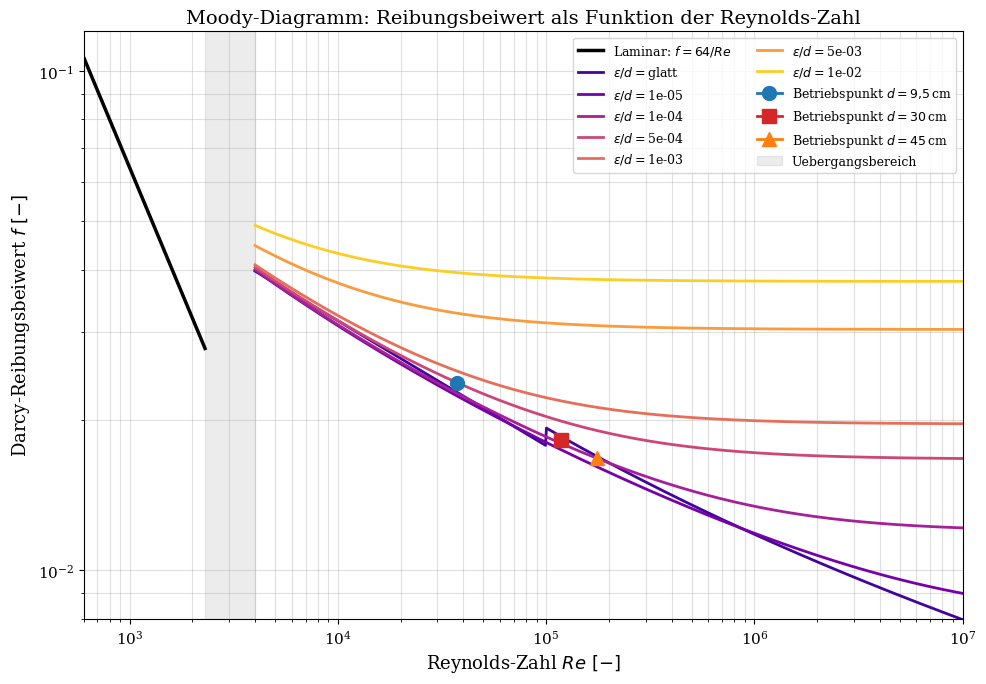
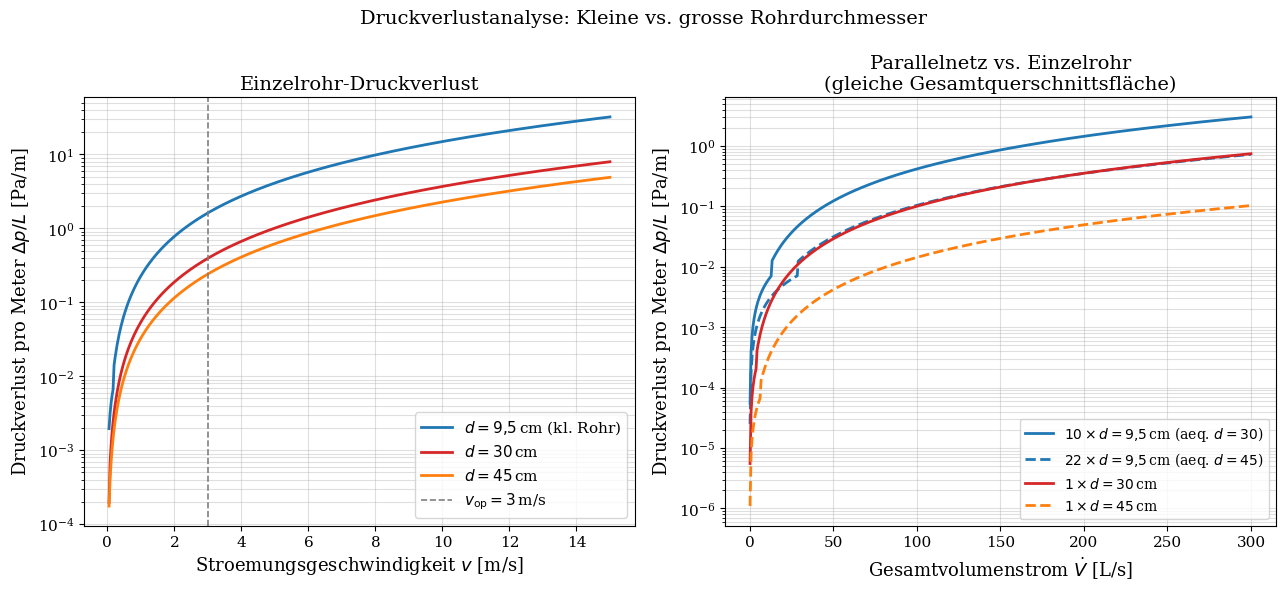
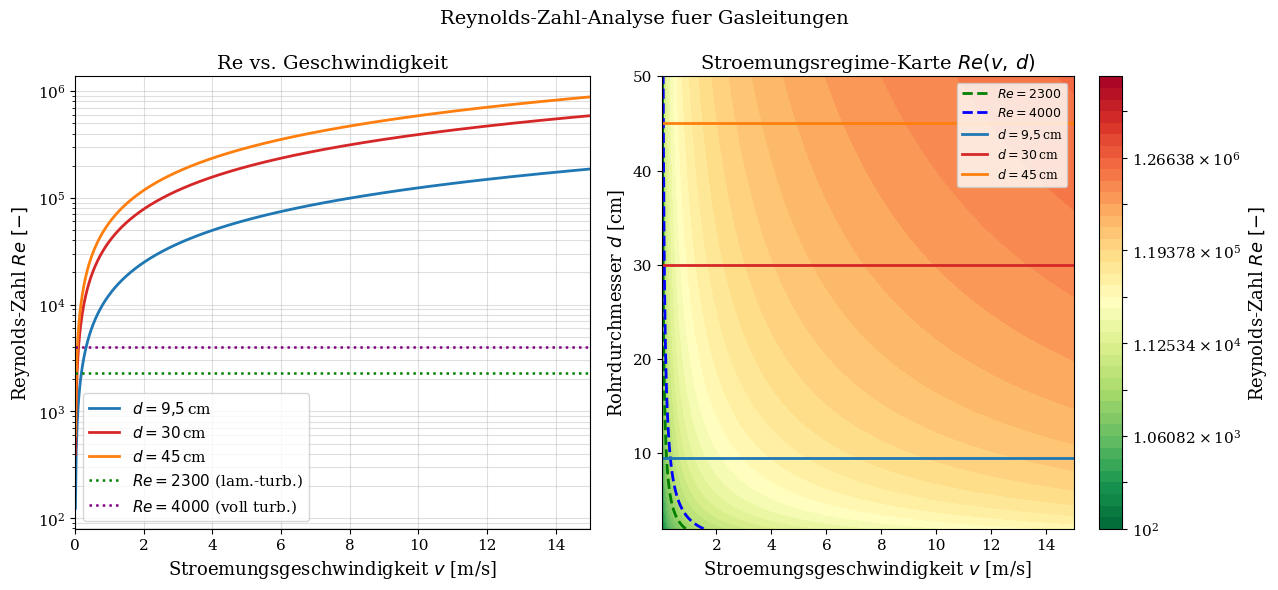
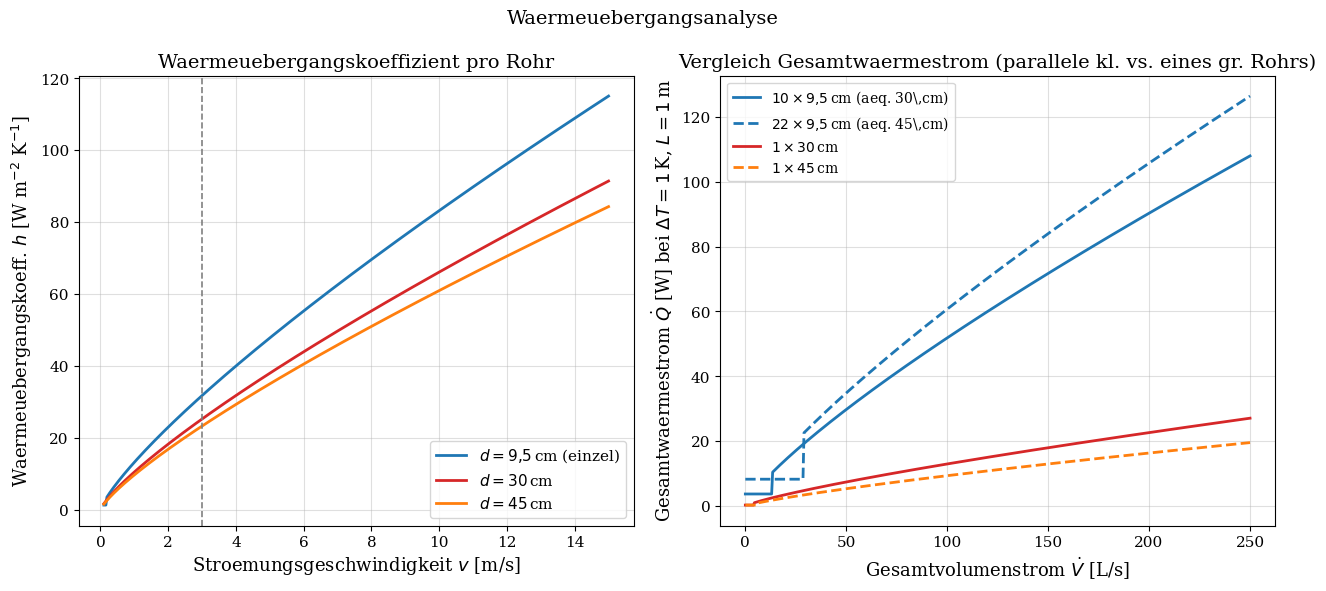
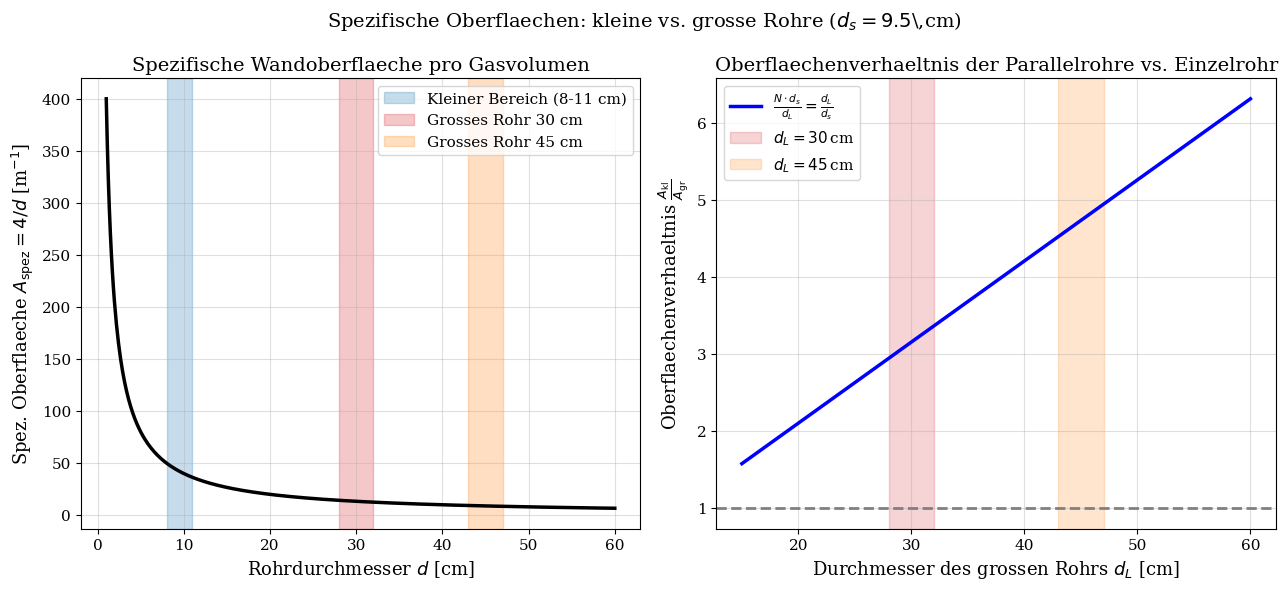
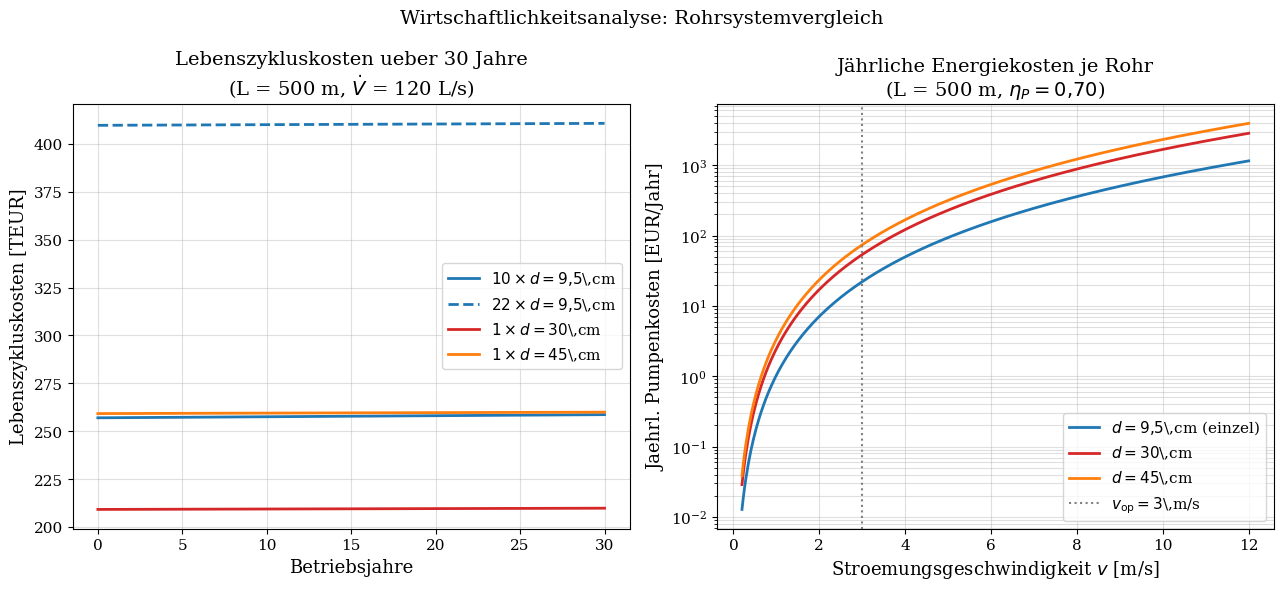
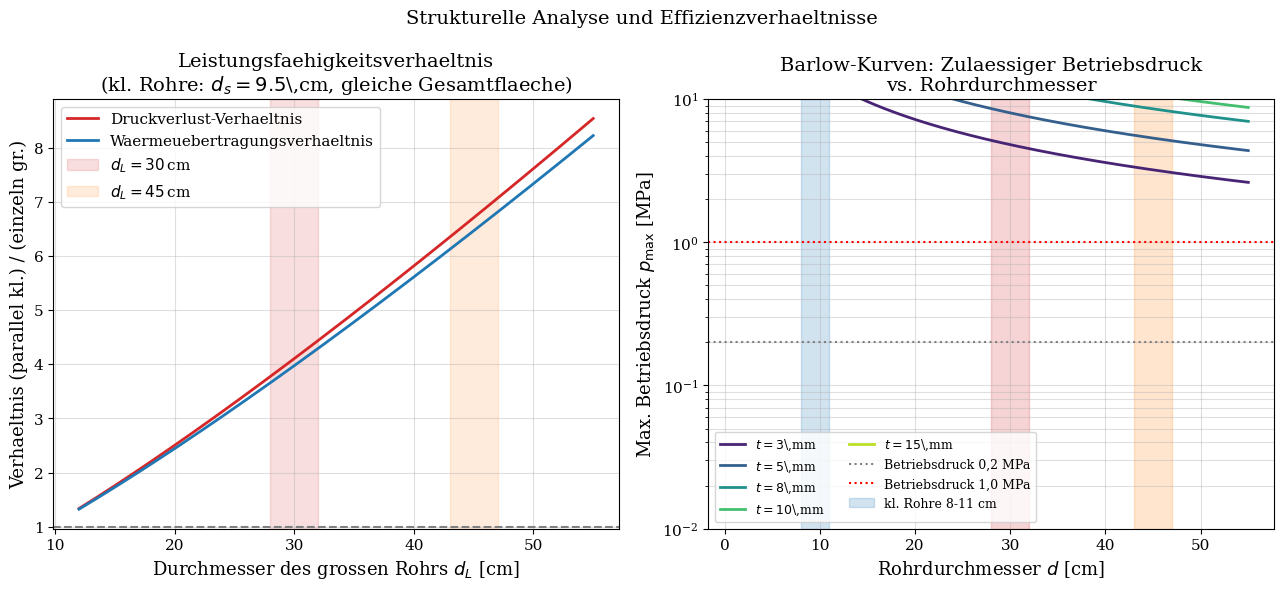
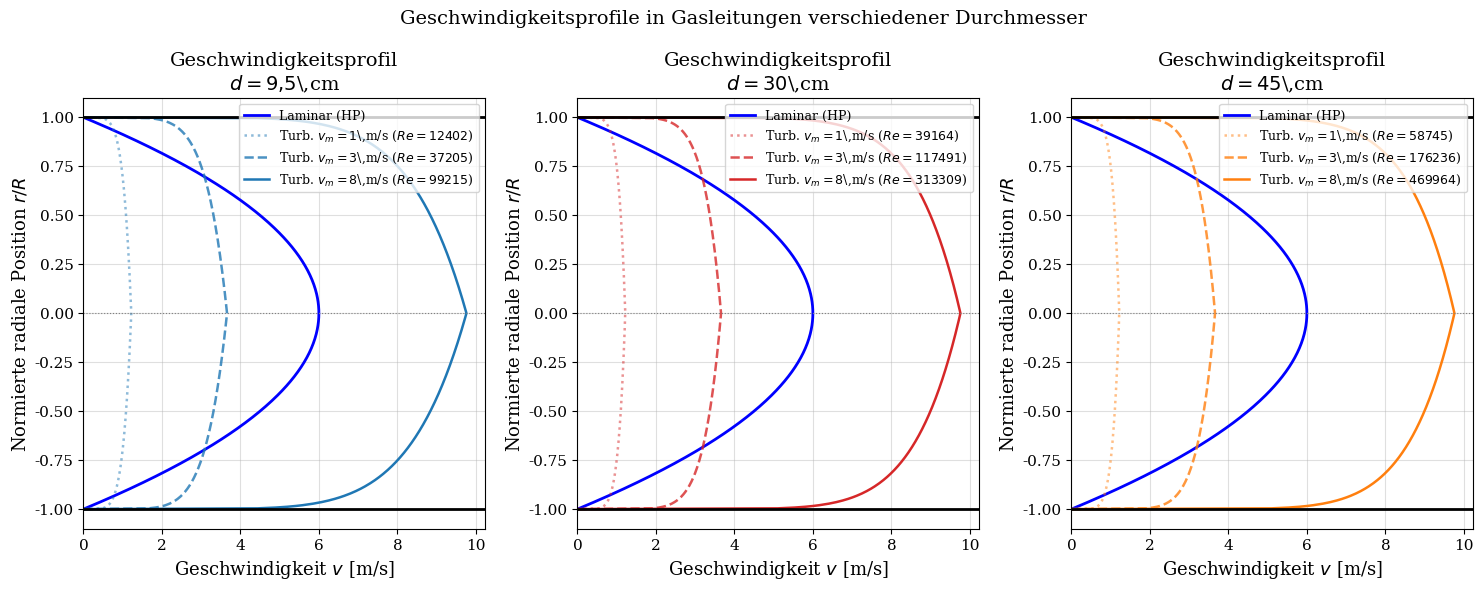
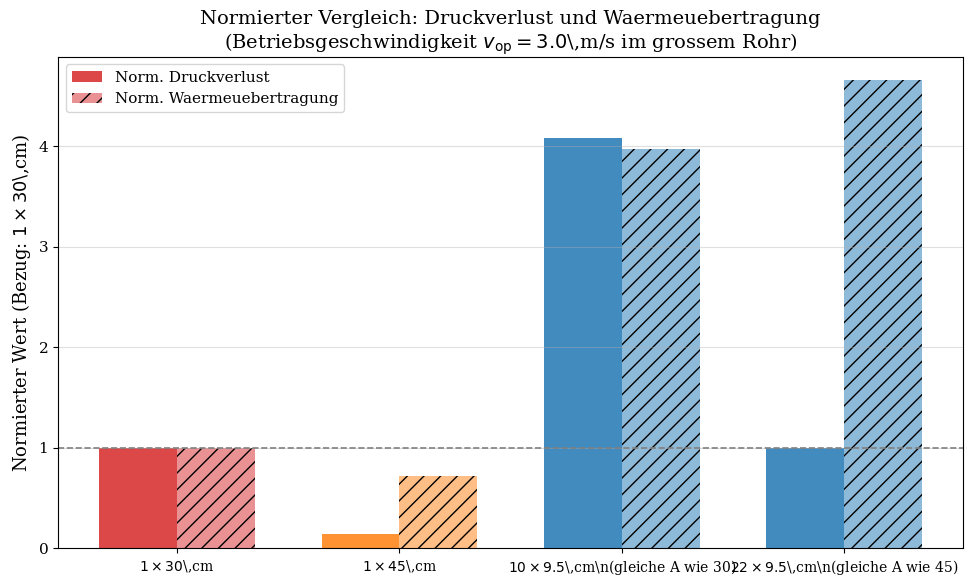

Here is the Python script that generated these plots, in order:
#!/usr/bin/env python3
"""
Erzeuge alle Matplotlib-Abbildungen fuer die wissenschaftliche Arbeit:
'Systementscheidung fuer kleine Rohrdurchmesser (8-11 cm) gegenueber
 grossen Rohrdurchmessern (30-45 cm) in Gasleitungsnetzwerken'

Aufruf:  python3 generate_plots.py
Ausgabe: fig01_moody.pdf  ...  fig08_geschwindigkeitsprofil.pdf
"""

import numpy as np
import matplotlib
matplotlib.use("Agg")
import matplotlib.pyplot as plt
import matplotlib.patches as mpatches
from matplotlib.patches import Circle, FancyArrowPatch
from matplotlib.colors import Normalize
from matplotlib import cm
import scipy.optimize as opt
import warnings
warnings.filterwarnings("ignore")

# ---------------------------------------------------------------------------
# Globale Plot-Einstellungen (LaTeX-aehnliches Erscheinungsbild)
# ---------------------------------------------------------------------------
plt.rcParams.update({
    "font.family":      "serif",
    "font.size":        12,
    "axes.labelsize":   13,
    "axes.titlesize":   14,
    "xtick.labelsize":  11,
    "ytick.labelsize":  11,
    "legend.fontsize":  11,
    "figure.dpi":       150,
    "savefig.bbox":     "tight",
    "savefig.dpi":      200,
    "lines.linewidth":  2.0,
    "grid.alpha":       0.4,
})

# ---------------------------------------------------------------------------
# Physikalische Konstanten fuer Methan bei 2 bar abs., 20 degC
# ---------------------------------------------------------------------------
MU     = 1.10e-5   # dynamische Viskositaet  [Pa s]
RHO    = 1.436     # Dichte                  [kg m^-3]
NU     = MU / RHO  # kinematische Viskositaet [m^2 s^-1]
K_GAS  = 0.033     # Waermeleitfaehigkeit    [W m^-1 K^-1]
PR     = 0.72      # Prandtl-Zahl            [-]
CP_GAS = 2232.0    # spez. Waermekapazitaet  [J kg^-1 K^-1]
EPSILON = 4.6e-5   # Absolutrauheit Stahl    [m]

# Rohrdurchmesser
D_SMALL = np.array([0.080, 0.085, 0.090, 0.095, 0.100, 0.105, 0.110])  # 8-11 cm
D_LARGE = np.array([0.300, 0.450])                                        # 30, 45 cm
D_REP   = 0.095   # repraesentativer kleiner Durchmesser = 9.5 cm

# Farben
COLOR_SMALL  = "#1f77b4"   # blau
COLOR_30     = "#d62728"   # rot
COLOR_45     = "#ff7f0e"   # orange
COLOR_REGION = "#2ca02c"   # gruen (hervorgehobener Bereich)


# ===========================================================================
# Hilfsfunktionen
# ===========================================================================

def colebrook_friction(Re, d, epsilon=EPSILON):
    """Iterative Loesung der Colebrook-White-Gleichung fuer den Reibungsbeiwert."""
    if Re < 2300:
        return 64.0 / Re
    f0 = 0.02
    for _ in range(50):
        rhs = -2.0 * np.log10(epsilon / (3.7 * d) + 2.51 / (Re * np.sqrt(f0)))
        f0 = 1.0 / rhs**2
    return f0

def friction_array(Re_arr, d, epsilon=EPSILON):
    return np.array([colebrook_friction(Re, d, epsilon) for Re in Re_arr])

def pressure_drop(v, d, L=1.0, epsilon=EPSILON):
    """Druckverlust pro Laengeneinheit [Pa m^-1]."""
    Re = v * d / NU
    f  = colebrook_friction(Re, d, epsilon)
    return f * (RHO * v**2 / 2.0) / d

def nusselt_dittus_boelter(Re, Pr=PR, heating=True):
    """Dittus-Boelter-Korrelation fuer turbulente Rohrstroemung."""
    n = 0.4 if heating else 0.3
    if Re < 2300:
        return 3.66   # laminarer Grenzwert
    return 0.023 * Re**0.8 * Pr**n

def heat_transfer_coeff(v, d, Pr=PR, k=K_GAS):
    Re = v * d / NU
    Nu = nusselt_dittus_boelter(Re, Pr)
    return Nu * k / d


# ===========================================================================
# Fig 01 – Moody-Diagramm
# ===========================================================================
def plot_moody():
    fig, ax = plt.subplots(figsize=(10, 7))

    Re_lam  = np.linspace(600, 2300, 300)
    Re_turb = np.logspace(np.log10(4000), 7, 800)

    # Laminare Kurve
    ax.loglog(Re_lam, 64.0 / Re_lam, "k-", lw=2.5, label=r"Laminar: $f = 64/Re$")

    # Turbulente Kurven fuer verschiedene relative Rauheiten
    eps_d_values = [0.0, 1e-5, 1e-4, 5e-4, 1e-3, 5e-3, 1e-2]
    palette = plt.cm.plasma(np.linspace(0.1, 0.9, len(eps_d_values)))

    for idx, epsd in enumerate(eps_d_values):
        f_arr = []
        for Re in Re_turb:
            if epsd == 0.0:
                # Blasius (glattes Rohr)
                f_arr.append(0.316 * Re**(-0.25) if Re < 1e5 else
                             (-2.0*np.log10(2.51/(Re*np.sqrt(0.01))))**(-2))
            else:
                f0 = 0.02
                for _ in range(50):
                    rhs = -2.0*np.log10(epsd/3.7 + 2.51/(Re*np.sqrt(f0)))
                    f0 = 1.0/rhs**2
                f_arr.append(f0)
        lbl = r"$\varepsilon/d = $" + (f"{epsd:.0e}" if epsd > 0 else "glatt")
        ax.loglog(Re_turb, f_arr, color=palette[idx], label=lbl)

    # Betriebspunkte markieren
    for d_val, label, marker, color in [
        (D_REP,    r"$d=9{,}5\,$cm",  "o", COLOR_SMALL),
        (0.30,     r"$d=30\,$cm",     "s", COLOR_30),
        (0.45,     r"$d=45\,$cm",     "^", COLOR_45),
    ]:
        v_op = 3.0  # m/s Betriebsgeschwindigkeit
        Re_op = v_op * d_val / NU
        f_op  = colebrook_friction(Re_op, d_val)
        ax.loglog(Re_op, f_op, marker=marker, color=color,
                  markersize=10, zorder=5, label=f"Betriebspunkt {label}")

    # Uebergangsbereich schattieren
    ax.axvspan(2300, 4000, alpha=0.15, color="gray", label="Uebergangsbereich")

    ax.set_xlabel(r"Reynolds-Zahl $Re$ $[-]$")
    ax.set_ylabel(r"Darcy-Reibungsbeiwert $f$ $[-]$")
    ax.set_title("Moody-Diagramm: Reibungsbeiwert als Funktion der Reynolds-Zahl")
    ax.legend(loc="upper right", fontsize=9, ncol=2)
    ax.grid(True, which="both")
    ax.set_xlim(600, 1e7)
    ax.set_ylim(0.008, 0.12)
    fig.tight_layout()
    fig.savefig("fig01_moody.pdf")
    plt.close(fig)
    print("fig01_moody.pdf gespeichert")


# ===========================================================================
# Fig 02 – Druckverlust-Vergleich (einzel Rohr)
# ===========================================================================
def plot_pressure_drop_single():
    fig, axes = plt.subplots(1, 2, figsize=(13, 6))

    v_arr = np.linspace(0.05, 15.0, 500)

    # Links: dP/L vs. v fuer drei Durchmesser
    ax = axes[0]
    dp_s  = [pressure_drop(v, D_REP)  for v in v_arr]
    dp_30 = [pressure_drop(v, 0.30)  for v in v_arr]
    dp_45 = [pressure_drop(v, 0.45)  for v in v_arr]

    ax.semilogy(v_arr, dp_s,  color=COLOR_SMALL, label=r"$d=9{,}5\,$cm (kl. Rohr)")
    ax.semilogy(v_arr, dp_30, color=COLOR_30,    label=r"$d=30\,$cm")
    ax.semilogy(v_arr, dp_45, color=COLOR_45,    label=r"$d=45\,$cm")
    ax.axvline(3.0, color="gray", ls="--", lw=1.2, label=r"$v_\mathrm{op}=3\,$m/s")
    ax.set_xlabel(r"Stroemungsgeschwindigkeit $v$ [m/s]")
    ax.set_ylabel(r"Druckverlust pro Meter $\Delta p/L$ [Pa/m]")
    ax.set_title("Einzelrohr-Druckverlust")
    ax.legend()
    ax.grid(True, which="both")

    # Rechts: Parallelnetz (10 kleine vs. 1 grosses 30cm; 23 kleine vs. 1x45cm)
    ax = axes[1]
    Q_arr = np.linspace(1e-4, 0.30, 500)   # Volumenstrom [m^3/s]

    def dp_parallel(Q_total, d_single, N):
        Q_each = Q_total / N
        A      = np.pi * d_single**2 / 4.0
        v_each = Q_each / A
        return pressure_drop(v_each, d_single)

    def dp_one_large(Q_total, d_large):
        A  = np.pi * d_large**2 / 4.0
        v  = Q_total / A
        return pressure_drop(v, d_large)

    # Anzahl kleiner Rohre = gleiche Gesamtquerschnittsflaeche
    N_30 = int(round((0.30 / D_REP)**2))   # ~10
    N_45 = int(round((0.45 / D_REP)**2))   # ~22

    dp_par30 = [dp_parallel(Q, D_REP, N_30)   for Q in Q_arr]
    dp_par45 = [dp_parallel(Q, D_REP, N_45)   for Q in Q_arr]
    dp_gr30  = [dp_one_large(Q, 0.30)         for Q in Q_arr]
    dp_gr45  = [dp_one_large(Q, 0.45)         for Q in Q_arr]

    ax.semilogy(Q_arr*1000, dp_par30, color=COLOR_SMALL, ls="-",
                label=rf"${N_30}\times d=9{{,}}5\,$cm (aeq. $d=30$)")
    ax.semilogy(Q_arr*1000, dp_par45, color=COLOR_SMALL, ls="--",
                label=rf"${N_45}\times d=9{{,}}5\,$cm (aeq. $d=45$)")
    ax.semilogy(Q_arr*1000, dp_gr30,  color=COLOR_30,    ls="-",
                label=r"$1\times d=30\,$cm")
    ax.semilogy(Q_arr*1000, dp_gr45,  color=COLOR_45,    ls="--",
                label=r"$1\times d=45\,$cm")
    ax.set_xlabel(r"Gesamtvolumenstrom $\dot{V}$ [L/s]")
    ax.set_ylabel(r"Druckverlust pro Meter $\Delta p/L$ [Pa/m]")
    ax.set_title(f"Parallelnetz vs. Einzelrohr\n(gleiche Gesamtquerschnittsfläche)")
    ax.legend(fontsize=10)
    ax.grid(True, which="both")

    fig.suptitle("Druckverlustanalyse: Kleine vs. grosse Rohrdurchmesser", fontsize=14)
    fig.tight_layout()
    fig.savefig("fig02_druckverlust.pdf")
    plt.close(fig)
    print("fig02_druckverlust.pdf gespeichert")


# ===========================================================================
# Fig 03 – Reynolds-Zahl als Funktion der Geschwindigkeit und des Durchmessers
# ===========================================================================
def plot_reynolds():
    fig, axes = plt.subplots(1, 2, figsize=(13, 6))

    v_arr = np.linspace(0.01, 15.0, 600)
    d_arr = np.linspace(0.02, 0.55, 600)

    # Links: Re vs v fuer drei Rohre
    ax = axes[0]
    for d_val, lbl, clr in [
        (D_REP, r"$d=9{,}5\,$cm", COLOR_SMALL),
        (0.30,  r"$d=30\,$cm",    COLOR_30),
        (0.45,  r"$d=45\,$cm",    COLOR_45),
    ]:
        Re = v_arr * d_val / NU
        ax.plot(v_arr, Re, color=clr, label=lbl)
    ax.axhline(2300, color="green", ls=":", lw=1.8, label=r"$Re=2300$ (lam.-turb.)")
    ax.axhline(4000, color="purple", ls=":", lw=1.8, label=r"$Re=4000$ (voll turb.)")
    ax.set_yscale("log")
    ax.set_xlabel(r"Stroemungsgeschwindigkeit $v$ [m/s]")
    ax.set_ylabel(r"Reynolds-Zahl $Re$ $[-]$")
    ax.set_title("Re vs. Geschwindigkeit")
    ax.legend()
    ax.grid(True, which="both")
    ax.set_xlim(0, 15)

    # Rechts: 2D-Konturkarte Re(v, d)
    ax = axes[1]
    V_grid, D_grid = np.meshgrid(v_arr, d_arr)
    Re_grid = V_grid * D_grid / NU
    levels = np.logspace(2, 7, 40)
    cs = ax.contourf(V_grid, D_grid * 100, Re_grid, levels=levels,
                     cmap="RdYlGn_r", norm=matplotlib.colors.LogNorm())
    fig.colorbar(cs, ax=ax, label=r"Reynolds-Zahl $Re$ $[-]$")
    # Grenzkurven
    v_lam  = 2300 * NU / d_arr
    v_turb = 4000 * NU / d_arr
    ax.plot(v_lam,  d_arr * 100, "g--", lw=2, label=r"$Re=2300$")
    ax.plot(v_turb, d_arr * 100, "b--", lw=2, label=r"$Re=4000$")
    # Markierungslinien fuer die betrachteten Durchmesser
    ax.axhline(9.5, color=COLOR_SMALL, ls="-",  lw=2, label=r"$d=9{,}5\,$cm")
    ax.axhline(30,  color=COLOR_30,    ls="-",  lw=2, label=r"$d=30\,$cm")
    ax.axhline(45,  color=COLOR_45,    ls="-",  lw=2, label=r"$d=45\,$cm")
    ax.set_xlabel(r"Stroemungsgeschwindigkeit $v$ [m/s]")
    ax.set_ylabel(r"Rohrdurchmesser $d$ [cm]")
    ax.set_title("Stroemungsregime-Karte $Re(v,\,d)$")
    ax.legend(fontsize=9, loc="upper right")
    ax.set_xlim(0.01, 15)
    ax.set_ylim(2, 50)

    fig.suptitle("Reynolds-Zahl-Analyse fuer Gasleitungen", fontsize=14)
    fig.tight_layout()
    fig.savefig("fig03_reynolds.pdf")
    plt.close(fig)
    print("fig03_reynolds.pdf gespeichert")


# ===========================================================================
# Fig 04 – Waermeuebergangszahl (Nusselt / h)
# ===========================================================================
def plot_heat_transfer():
    fig, axes = plt.subplots(1, 2, figsize=(13, 6))

    v_arr = np.linspace(0.1, 15.0, 500)

    # N fuer gleiches Gesamtquerschnitt
    N_30 = int(round((0.30 / D_REP)**2))
    N_45 = int(round((0.45 / D_REP)**2))

    # Links: h pro Rohr
    ax = axes[0]
    for d_val, lbl, clr in [
        (D_REP, r"$d=9{,}5\,$cm (einzel)", COLOR_SMALL),
        (0.30,  r"$d=30\,$cm",             COLOR_30),
        (0.45,  r"$d=45\,$cm",             COLOR_45),
    ]:
        h_arr = [heat_transfer_coeff(v, d_val) for v in v_arr]
        ax.plot(v_arr, h_arr, color=clr, label=lbl)
    ax.axvline(3.0, color="gray", ls="--", lw=1.2)
    ax.set_xlabel(r"Stroemungsgeschwindigkeit $v$ [m/s]")
    ax.set_ylabel(r"Waermeuebergangskoeff. $h$ [W m$^{-2}$ K$^{-1}$]")
    ax.set_title("Waermeuebergangskoeffizient pro Rohr")
    ax.legend()
    ax.grid(True)

    # Rechts: Gesamtwaermestrom bei DeltaT = 1 K und L = 1 m
    ax = axes[1]
    Q_flow = np.linspace(1e-4, 0.25, 500)   # Volumenstrom [m^3/s]
    DeltaT = 1.0   # K
    L      = 1.0   # m

    def total_heat(Q_total, d_single, N_pipes):
        Q_each = Q_total / N_pipes
        A      = np.pi * d_single**2 / 4.0
        v_each = Q_each / A
        h      = heat_transfer_coeff(v_each, d_single)
        A_wall = N_pipes * np.pi * d_single * L
        return h * A_wall * DeltaT

    def total_heat_large(Q_total, d_large):
        A  = np.pi * d_large**2 / 4.0
        v  = Q_total / A
        h  = heat_transfer_coeff(v, d_large)
        A_wall = np.pi * d_large * L
        return h * A_wall * DeltaT

    tH_par30 = [total_heat(Q, D_REP, N_30)    for Q in Q_flow]
    tH_par45 = [total_heat(Q, D_REP, N_45)    for Q in Q_flow]
    tH_gr30  = [total_heat_large(Q, 0.30)     for Q in Q_flow]
    tH_gr45  = [total_heat_large(Q, 0.45)     for Q in Q_flow]

    ax.plot(Q_flow*1000, tH_par30, color=COLOR_SMALL, ls="-",
            label=rf"${N_30}\times9{{,}}5\,$cm (aeq. 30\,cm)")
    ax.plot(Q_flow*1000, tH_par45, color=COLOR_SMALL, ls="--",
            label=rf"${N_45}\times9{{,}}5\,$cm (aeq. 45\,cm)")
    ax.plot(Q_flow*1000, tH_gr30,  color=COLOR_30,    ls="-",
            label=r"$1\times30\,$cm")
    ax.plot(Q_flow*1000, tH_gr45,  color=COLOR_45,    ls="--",
            label=r"$1\times45\,$cm")
    ax.set_xlabel(r"Gesamtvolumenstrom $\dot{V}$ [L/s]")
    ax.set_ylabel(r"Gesamtwaermestrom $\dot{Q}$ [W] bei $\Delta T=1\,$K, $L=1\,$m")
    ax.set_title("Vergleich Gesamtwaermestrom (parallele kl. vs. eines gr. Rohrs)")
    ax.legend(fontsize=10)
    ax.grid(True)

    fig.suptitle("Waermeuebergangsanalyse", fontsize=14)
    fig.tight_layout()
    fig.savefig("fig04_waermeuebertragung.pdf")
    plt.close(fig)
    print("fig04_waermeuebertragung.pdf gespeichert")


# ===========================================================================
# Fig 05 – Spezifische Oberflaeche und Oberflaechen-Volumen-Verhaeltnis
# ===========================================================================
def plot_surface_ratio():
    fig, axes = plt.subplots(1, 2, figsize=(13, 6))
    d_range = np.linspace(0.01, 0.60, 500)   # m

    # Links: spezifische Oberflaeche = 4/d
    ax = axes[0]
    A_spec = 4.0 / d_range
    ax.plot(d_range * 100, A_spec, "k-", lw=2.5)
    ax.axvspan(8, 11,    alpha=0.25, color=COLOR_SMALL,
               label="Kleiner Bereich (8-11 cm)")
    ax.axvspan(28, 32,   alpha=0.25, color=COLOR_30,
               label="Grosses Rohr 30 cm")
    ax.axvspan(43, 47,   alpha=0.25, color=COLOR_45,
               label="Grosses Rohr 45 cm")
    ax.set_xlabel(r"Rohrdurchmesser $d$ [cm]")
    ax.set_ylabel(r"Spez. Oberflaeche $A_\mathrm{spez} = 4/d$ [m$^{-1}$]")
    ax.set_title("Spezifische Wandoberflaeche pro Gasvolumen")
    ax.legend()
    ax.grid(True)

    # Rechts: Verhaeltnis Kleines/Grosses Rohr fuer gleiches Gesamtquerschnitt
    ax = axes[1]
    d_large_arr = np.linspace(0.15, 0.60, 400)   # grosses Rohr
    d_s = D_REP
    N_arr = (d_large_arr / d_s)**2   # Anzahl kleiner Rohre
    # Gesamtuebertragungsflaeche kl. Rohre / grosse Rohr
    # N * pi * d_s * L  vs  pi * d_L * L --> Verhaeltnis = N*d_s/d_L = d_L/d_s
    ratio = N_arr * d_s / d_large_arr   # = d_large/d_s
    ax.plot(d_large_arr * 100, ratio, "b-", lw=2.5,
            label=r"$\frac{N \cdot d_s}{d_L}=\frac{d_L}{d_s}$")
    ax.axhline(1.0, ls="--", color="gray")
    ax.axvspan(28, 32, alpha=0.2, color=COLOR_30,  label=r"$d_L=30\,$cm")
    ax.axvspan(43, 47, alpha=0.2, color=COLOR_45,  label=r"$d_L=45\,$cm")
    ax.set_xlabel(r"Durchmesser des grossen Rohrs $d_L$ [cm]")
    ax.set_ylabel(r"Oberflaechenverhaeltnis $\frac{A_\mathrm{kl}}{A_\mathrm{gr}}$")
    ax.set_title(rf"Oberflaechenverhaeltnis der Parallelrohre vs. Einzelrohr")
    ax.legend()
    ax.grid(True)

    fig.suptitle(r"Spezifische Oberflaechen: kleine vs. grosse Rohre "
                 rf"($d_s = {D_REP*100:.1f}$\,cm)", fontsize=14)
    fig.tight_layout()
    fig.savefig("fig05_oberflaeche.pdf")
    plt.close(fig)
    print("fig05_oberflaeche.pdf gespeichert")


# ===========================================================================
# Fig 06 – Wirtschaftlichkeitsanalyse (Lebenszykluskosten)
# ===========================================================================
def plot_economics():
    fig, axes = plt.subplots(1, 2, figsize=(13, 6))
    years = np.arange(0, 31)

    # Leitungsparameter
    L_pipe   = 500.0    # m Leitungslaenge
    P_op     = 2e5      # Pa Betriebsdruck
    sigma_s  = 240e6    # Pa Steckgrenze Stahl
    rho_s    = 7850.0   # kg/m^3 Stahldichte
    cost_mat = 1.5      # EUR/kg Stahlerzeugnis (rohe Schaetzung)
    cost_weld= 25.0     # EUR/m Schweisskosten je Rohr
    cost_exc = 200.0    # EUR/m Tiefbaukosten je Trasse (einmalig)
    cost_mnt = 0.005    # Anteil Materialwert / Jahr Wartungskosten
    cost_kWh = 0.15     # EUR/kWh Energiepreis
    pump_eff = 0.70     # Pumpenwirkungsgrad
    op_h     = 6000.0   # Betriebsstunden/Jahr
    Q_gas    = 0.12     # m^3/s Gesamtvolumenstrom

    def wall_thickness(d, P=P_op, sigma=sigma_s, safety=3.0):
        """Barlow-Formel: Mindestwandstaerke [m]"""
        return P * d / (2 * sigma / safety)

    def pipe_mass_per_m(d):
        t = wall_thickness(d)
        return np.pi * d * t * rho_s  # kg/m

    def pump_power(Q_total, d_single, N_pipes, L=L_pipe):
        Q_each = Q_total / N_pipes
        A      = np.pi * d_single**2 / 4.0
        v_each = Q_each / A
        dp_m   = pressure_drop(v_each, d_single)
        P_pump = N_pipes * dp_m * L * Q_each / pump_eff
        return P_pump  # W

    scenarios = {
        r"$10\times d=9{,}5$\,cm": (D_REP, int(round((0.30/D_REP)**2)), COLOR_SMALL, "-"),
        r"$22\times d=9{,}5$\,cm": (D_REP, int(round((0.45/D_REP)**2)), COLOR_SMALL, "--"),
        r"$1\times d=30$\,cm":     (0.30,  1,                            COLOR_30,    "-"),
        r"$1\times d=45$\,cm":     (0.45,  1,                            COLOR_45,    "-"),
    }

    ax = axes[0]
    for lbl, (d_s, N, clr, ls) in scenarios.items():
        m_per_m  = N * pipe_mass_per_m(d_s)
        material = m_per_m * L_pipe * cost_mat
        welding  = N * L_pipe * cost_weld
        # Tiefbau: hoeher fuer grosses Rohr (groessere Trasse)
        exc_f    = 1.0 if d_s <= 0.15 else (0.30 / d_s)
        excavat  = cost_exc * L_pipe * (1 + d_s / D_REP * 0.3)
        capex    = material + welding + excavat
        P_pump   = pump_power(Q_gas, d_s, N)
        en_year  = P_pump * op_h / 1000.0 * cost_kWh   # EUR/Jahr
        mnt_year = material * cost_mnt
        opex_arr = (en_year + mnt_year) * years
        total    = capex + opex_arr
        ax.plot(years, total / 1000, color=clr, ls=ls, label=lbl)

    ax.set_xlabel("Betriebsjahre")
    ax.set_ylabel("Lebenszykluskosten [TEUR]")
    ax.set_title(f"Lebenszykluskosten ueber 30 Jahre\n(L = {L_pipe:.0f} m, "
                 rf"$\dot{{V}}$ = {Q_gas*1000:.0f} L/s)")
    ax.legend()
    ax.grid(True)

    # Rechts: Jährliche Betriebskosten (Energie + Wartung)
    ax = axes[1]
    v_arr2  = np.linspace(0.2, 12.0, 400)
    for d_val, lbl, clr, ls in [
        (D_REP, r"$d=9{,}5$\,cm (einzel)", COLOR_SMALL, "-"),
        (0.30,  r"$d=30$\,cm",             COLOR_30,    "-"),
        (0.45,  r"$d=45$\,cm",             COLOR_45,    "-"),
    ]:
        dp_arr  = [pressure_drop(v, d_val) * L_pipe *
                   (np.pi*d_val**2/4.0)*v * op_h / (1000*pump_eff) * cost_kWh
                   for v in v_arr2]
        ax.semilogy(v_arr2, dp_arr, color=clr, ls=ls, label=lbl)
    ax.axvline(3.0, color="gray", ls=":", lw=1.5, label=r"$v_\mathrm{op}=3$\,m/s")
    ax.set_xlabel(r"Stroemungsgeschwindigkeit $v$ [m/s]")
    ax.set_ylabel("Jaehrl. Pumpenkosten [EUR/Jahr]")
    ax.set_title(f"Jährliche Energiekosten je Rohr\n(L = {L_pipe:.0f} m, "
                 r"$\eta_P = 0{,}70$)")
    ax.legend()
    ax.grid(True, which="both")

    fig.suptitle("Wirtschaftlichkeitsanalyse: Rohrsystemvergleich", fontsize=14)
    fig.tight_layout()
    fig.savefig("fig06_wirtschaftlichkeit.pdf")
    plt.close(fig)
    print("fig06_wirtschaftlichkeit.pdf gespeichert")


# ===========================================================================
# Fig 07 – Effizienzfaktor fuer parallele Rohranordnungen
# ===========================================================================
def plot_parallel_efficiency():
    fig, axes = plt.subplots(1, 2, figsize=(13, 6))

    # Effizienz: (Volumenstrom gesamt) / (Pumpenleistung gesamt) normiert
    # auf das einzelne grosse Rohr
    d_large_arr = np.linspace(0.12, 0.55, 400)
    d_s = D_REP
    v_op = 3.0   # m/s im grossen Rohr

    eff_ratio = []
    dp_ratio  = []
    for d_L in d_large_arr:
        N  = (d_L / d_s)**2
        # Kleines Rohr: gleiche Gesamtflaeche --> gleiche v
        Re_L = v_op * d_L / NU
        Re_s = v_op * d_s / NU
        f_L  = colebrook_friction(Re_L, d_L)
        f_s  = colebrook_friction(Re_s, d_s)
        dp_L = f_L * (RHO * v_op**2 / 2.0) / d_L   # Pa/m
        dp_s = f_s * (RHO * v_op**2 / 2.0) / d_s
        dp_ratio.append(dp_s / dp_L)

        # Pumpleistung pro Einheitsquerschnitt: dp * v  (prop. zu dp)
        # Bei gleicher Gesamtflaeche: Leistung prop. dp/m * v * A_total = dp/m * v_total_Q
        # Verhaeltnis: dp_s / dp_L
        # Waerme-Austausch Effizienz: ratio h*A = (h_s/h_L)*(d_L/d_s)
        h_L = heat_transfer_coeff(v_op, d_L)
        h_s = heat_transfer_coeff(v_op, d_s)
        eff_ratio.append((h_s / h_L) * (d_L / d_s))

    ax = axes[0]
    ax.plot(d_large_arr * 100, dp_ratio,  color=COLOR_30, label="Druckverlust-Verhaeltnis")
    ax.plot(d_large_arr * 100, eff_ratio, color=COLOR_SMALL, label="Waermeuebertragungsverhaeltnis")
    ax.axhline(1.0, ls="--", color="gray", lw=1.5)
    ax.axvspan(28, 32, alpha=0.15, color=COLOR_30,  label=r"$d_L=30\,$cm")
    ax.axvspan(43, 47, alpha=0.15, color=COLOR_45,  label=r"$d_L=45\,$cm")
    ax.set_xlabel(r"Durchmesser des grossen Rohrs $d_L$ [cm]")
    ax.set_ylabel(r"Verhaeltnis (parallel kl.) / (einzeln gr.)")
    ax.set_title(f"Leistungsfaehigkeitsverhaeltnis\n"
                 rf"(kl. Rohre: $d_s = {D_REP*100:.1f}$\,cm, gleiche Gesamtflaeche)")
    ax.legend()
    ax.grid(True)

    # Rechts: Barlow-Kurven (zulaessiger Betriebsdruck)
    ax = axes[1]
    d_range2 = np.linspace(0.01, 0.55, 400)
    sigma_s  = 240e6
    t_range  = np.array([0.003, 0.005, 0.008, 0.010, 0.015])   # m
    palette2 = plt.cm.viridis(np.linspace(0.1, 0.9, len(t_range)))
    for t, col in zip(t_range, palette2):
        P_max = 2 * sigma_s * t / d_range2 / 1e6  # MPa (Barlow ohne Sicherheit)
        ax.semilogy(d_range2 * 100, P_max, color=col,
                    label=rf"$t={t*1000:.0f}$\,mm")
    ax.axhline(0.2, ls=":", color="gray", lw=1.5, label="Betriebsdruck 0,2 MPa")
    ax.axhline(1.0, ls=":", color="red",  lw=1.5, label="Betriebsdruck 1,0 MPa")
    ax.axvspan(8, 11,    alpha=0.2, color=COLOR_SMALL, label="kl. Rohre 8-11 cm")
    ax.axvspan(28, 32,   alpha=0.2, color=COLOR_30)
    ax.axvspan(43, 47,   alpha=0.2, color=COLOR_45)
    ax.set_xlabel(r"Rohrdurchmesser $d$ [cm]")
    ax.set_ylabel(r"Max. Betriebsdruck $p_\mathrm{max}$ [MPa]")
    ax.set_title("Barlow-Kurven: Zulaessiger Betriebsdruck\nvs. Rohrdurchmesser")
    ax.legend(fontsize=9, ncol=2)
    ax.grid(True, which="both")
    ax.set_ylim(0.01, 10)

    fig.suptitle("Strukturelle Analyse und Effizienzverhaeltnisse", fontsize=14)
    fig.tight_layout()
    fig.savefig("fig07_effizienz_barlow.pdf")
    plt.close(fig)
    print("fig07_effizienz_barlow.pdf gespeichert")


# ===========================================================================
# Fig 08 – Geschwindigkeitsprofile (laminar und turbulent)
# ===========================================================================
def plot_velocity_profiles():
    fig, axes = plt.subplots(1, 3, figsize=(15, 6))
    r_norm = np.linspace(-1, 1, 500)   # r/R normiert

    def laminar_profile(r_norm, v_mean):
        return 2 * v_mean * (1 - r_norm**2)

    def turbulent_profile(r_norm, Re):
        """Potenzgesetz-Naeherung: v/v_max = (1 - |r/R|)^(1/n), n = f(Re)"""
        if Re < 2e4:
            n = 6.0
        elif Re < 1e5:
            n = 7.0
        elif Re < 1e6:
            n = 8.5
        else:
            n = 10.0
        return (1.0 - np.abs(r_norm))**(1.0 / n)

    v_mean = 3.0   # m/s

    labels_d = [
        (D_REP, COLOR_SMALL, r"$d=9{,}5$\,cm"),
        (0.30,  COLOR_30,    r"$d=30$\,cm"),
        (0.45,  COLOR_45,    r"$d=45$\,cm"),
    ]

    for ax_idx, (d_val, clr, lbl) in enumerate(labels_d):
        ax = axes[ax_idx]

        # Laminares Profil
        v_lam = laminar_profile(r_norm, v_mean)
        ax.plot(v_lam, r_norm, "b-", lw=2, label="Laminar (HP)")

        # Turbulente Profile bei verschiedenen Geschwindigkeiten
        for v_m, alpha, ls in [(1.0, 0.5, ":"), (3.0, 0.8, "--"), (8.0, 1.0, "-")]:
            Re = v_m * d_val / NU
            prof = turbulent_profile(r_norm, Re) * v_m * 1.22  # auf Mittelwert skaliert
            ax.plot(prof, r_norm, color=clr, lw=1.8, ls=ls, alpha=alpha,
                    label=rf"Turb. $v_m={v_m:.0f}$\,m/s ($Re={Re:.0f}$)")

        ax.axhline(0, ls=":", color="gray", lw=0.8)
        ax.axhline(-1, ls="-", color="black", lw=2)
        ax.axhline(+1, ls="-", color="black", lw=2)
        ax.set_xlabel(r"Geschwindigkeit $v$ [m/s]")
        ax.set_ylabel(r"Normierte radiale Position $r/R$")
        ax.set_title(f"Geschwindigkeitsprofil\n{lbl}")
        ax.legend(fontsize=9)
        ax.grid(True)
        ax.set_xlim(left=0)

    fig.suptitle("Geschwindigkeitsprofile in Gasleitungen verschiedener Durchmesser",
                 fontsize=14)
    fig.tight_layout()
    fig.savefig("fig08_geschwindigkeitsprofil.pdf")
    plt.close(fig)
    print("fig08_geschwindigkeitsprofil.pdf gespeichert")


# ===========================================================================
# Fig 09 – Normierter Druckverlust-Vergleich als Balkendiagramm
# ===========================================================================
def plot_bar_comparison():
    fig, ax = plt.subplots(figsize=(10, 6))

    v_op = 3.0   # m/s
    Q_op = np.pi * 0.30**2 / 4.0 * v_op   # Gesamtvolumenstrom

    N_30 = int(round((0.30/D_REP)**2))
    N_45 = int(round((0.45/D_REP)**2))

    # ---- Druckverlust (normiert auf 30 cm Rohr) ----
    dp_30  = pressure_drop(Q_op / (np.pi*0.30**2/4.0), 0.30)
    dp_45  = pressure_drop(Q_op / (np.pi*0.45**2/4.0), 0.45)
    # Parallelnetz
    q_s_30 = Q_op / N_30;  v_s_30 = q_s_30 / (np.pi*D_REP**2/4)
    q_s_45 = Q_op / N_45;  v_s_45 = q_s_45 / (np.pi*D_REP**2/4)
    dp_par30 = pressure_drop(v_s_30, D_REP)
    dp_par45 = pressure_drop(v_s_45, D_REP)

    # Waermeuebergang (normiert auf 30 cm)
    h_30  = heat_transfer_coeff(v_op, 0.30)
    h_45  = heat_transfer_coeff(Q_op/(np.pi*0.45**2/4.0), 0.45)
    h_s30 = heat_transfer_coeff(v_s_30, D_REP)
    h_s45 = heat_transfer_coeff(v_s_45, D_REP)

    # Gesamtwaermeflaeche (normiert)
    A_30  = np.pi * 0.30
    A_45  = np.pi * 0.45
    A_par30 = N_30 * np.pi * D_REP
    A_par45 = N_45 * np.pi * D_REP

    Q_ht_30  = h_30  * A_30
    Q_ht_45  = h_45  * A_45
    Q_ht_p30 = h_s30 * A_par30
    Q_ht_p45 = h_s45 * A_par45

    labels  = [
        rf"$1\times30$\,cm", rf"$1\times45$\,cm",
        rf"${N_30}\times9.5$\,cm\n(gleiche A wie 30)", rf"${N_45}\times9.5$\,cm\n(gleiche A wie 45)"
    ]
    dp_vals = [dp_30/dp_30, dp_45/dp_30, dp_par30/dp_30, dp_par45/dp_30]
    ht_vals = [Q_ht_30/Q_ht_30, Q_ht_45/Q_ht_30, Q_ht_p30/Q_ht_30, Q_ht_p45/Q_ht_30]

    x = np.arange(len(labels))
    width = 0.35
    b1 = ax.bar(x - width/2, dp_vals, width, label="Norm. Druckverlust", color=[COLOR_30, COLOR_45, COLOR_SMALL, COLOR_SMALL], alpha=0.85)
    b2 = ax.bar(x + width/2, ht_vals, width, label="Norm. Waermeuebertragung", color=[COLOR_30, COLOR_45, COLOR_SMALL, COLOR_SMALL], alpha=0.50, hatch="//")
    ax.set_xticks(x)
    ax.set_xticklabels(labels, fontsize=10)
    ax.set_ylabel("Normierter Wert (Bezug: $1\\times30$\\,cm)")
    ax.set_title("Normierter Vergleich: Druckverlust und Waermeuebertragung\n"
                 rf"(Betriebsgeschwindigkeit $v_\mathrm{{op}} = {v_op}$\,m/s im grossem Rohr)")
    ax.legend()
    ax.grid(axis="y")
    ax.axhline(1.0, ls="--", color="gray", lw=1.2)

    fig.tight_layout()
    fig.savefig("fig09_balkenvergleich.pdf")
    plt.close(fig)
    print("fig09_balkenvergleich.pdf gespeichert")


# ===========================================================================
# Hauptprogramm
# ===========================================================================
if __name__ == "__main__":
    print("Erzeuge Abbildungen ...")
    plot_moody()
    plot_pressure_drop_single()
    plot_reynolds()
    plot_heat_transfer()
    plot_surface_ratio()
    plot_economics()
    plot_parallel_efficiency()
    plot_velocity_profiles()
    plot_bar_comparison()
    print("Alle Abbildungen erfolgreich gespeichert.")
